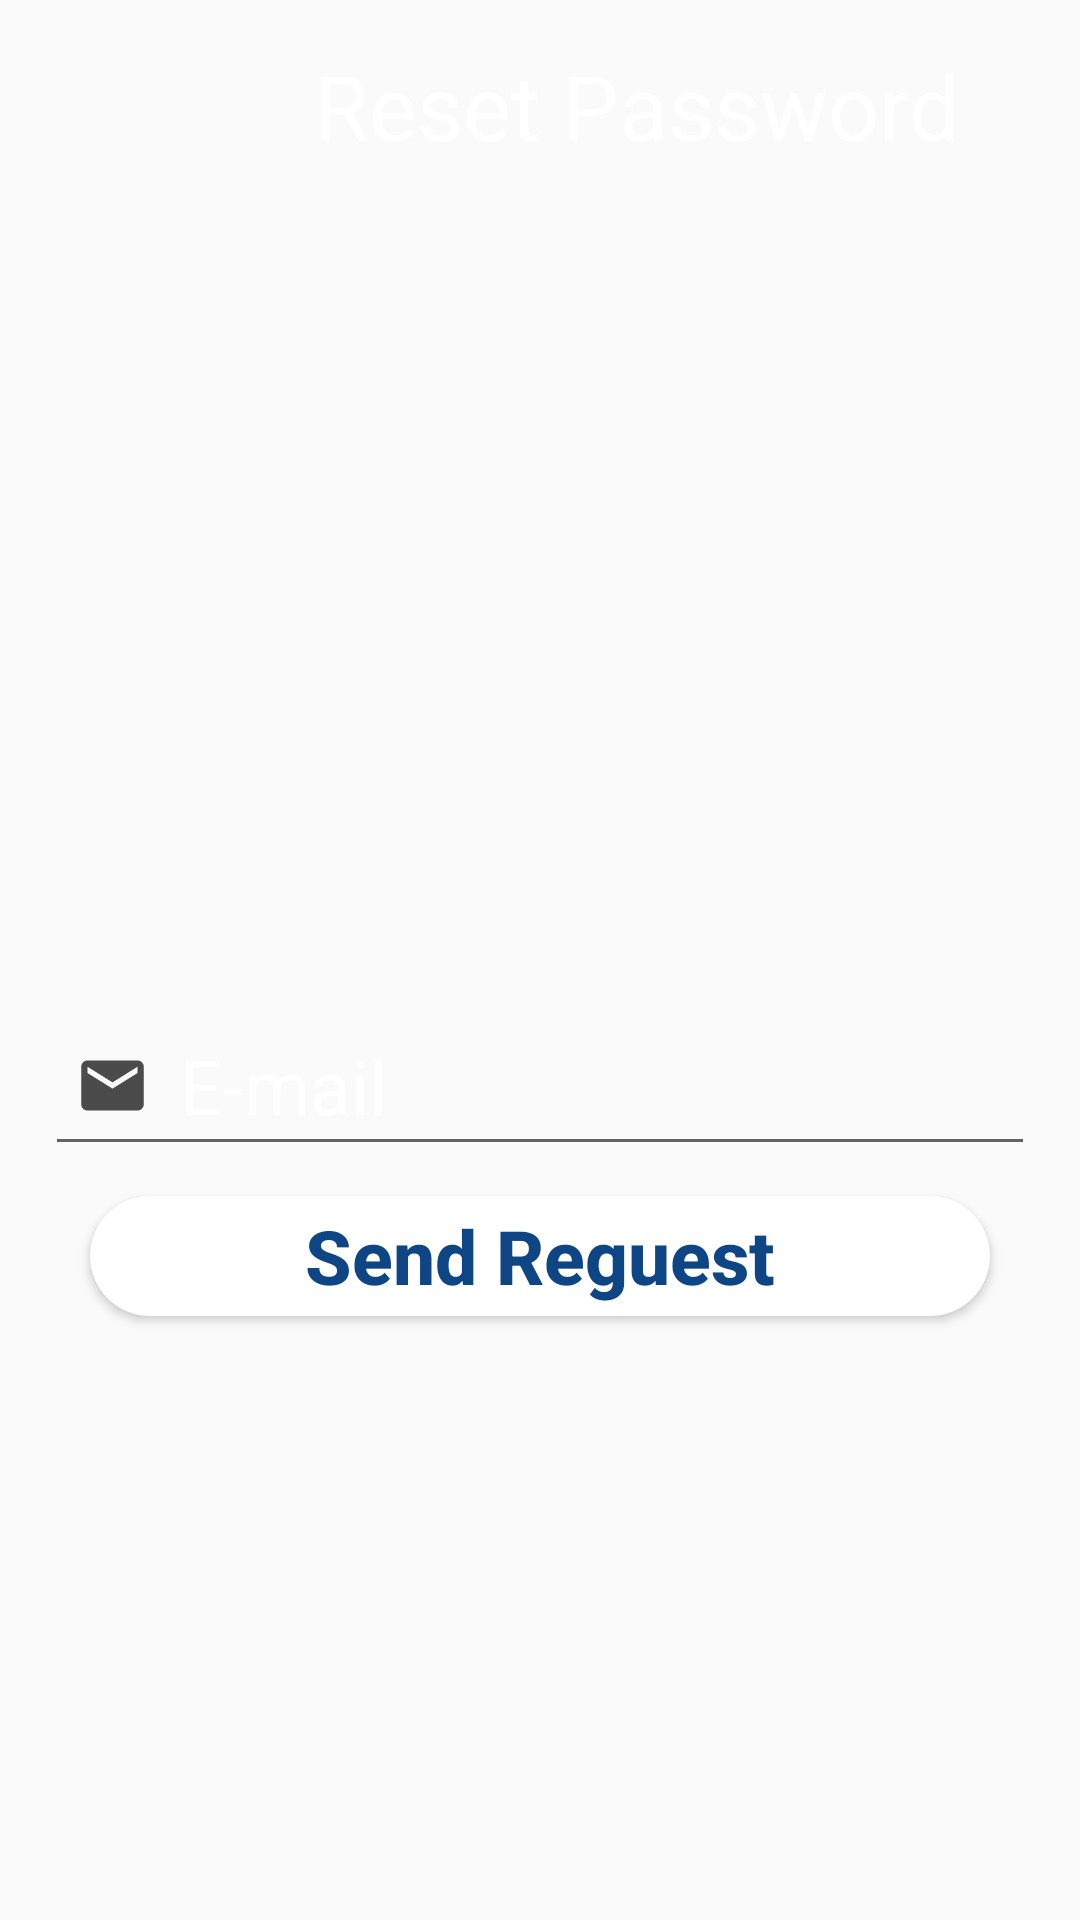

Here is an Android app screen rendered from its layout file. Give the layout XML and the strings, colors and styles it references.
<!-- AndroidManifest.xml: application theme AppTheme -->
<!-- res/layout/activity_forgot.xml -->
<?xml version="1.0" encoding="utf-8"?>
<RelativeLayout
    xmlns:android="http://schemas.android.com/apk/res/android"
    xmlns:app="http://schemas.android.com/apk/res-auto"
    xmlns:tools="http://schemas.android.com/tools"
    android:layout_width="match_parent"
    android:orientation="vertical"
    android:layout_height="match_parent"
    android:padding="15dp"
    android:background="@drawable/background_log"
    tools:context=".ForgotActivity">
    <ImageButton
        android:layout_width="50dp"
        android:id="@+id/back"
        android:layout_height="50dp"
        android:background="@drawable/ic_arrow_back_black_24dp"/>
    <TextView
        android:layout_width="wrap_content"
        android:layout_height="wrap_content"
        android:text="Reset Password"
        android:textColor="@color/text"
        android:textSize="30sp"
        android:layout_alignParentEnd="true"
        android:layout_marginEnd="25dp" />
    <EditText
        android:layout_width="match_parent"
        android:layout_height="wrap_content"
        android:id="@+id/email"
        android:layout_marginTop="320dp"
        android:hint="E-mail"
        android:textSize="25sp"
        android:drawableLeft="@drawable/ic_email_black_24dp"
        android:drawablePadding="10dp"
        android:textColorHint="@color/text"
        android:padding="10dp"/>
    <Button
        android:id="@+id/send_reguest"
        android:layout_width="300dp"
        android:layout_height="40dp"
        android:text="Send Reguest"
        android:layout_below="@+id/email"
        android:layout_centerHorizontal="true"
        android:textAllCaps="false"
        android:textSize="25sp"
        android:layout_marginTop="10dp"
        android:textStyle="bold"
        android:textColor="@color/blue_writ"
        android:background="@drawable/loginbutton"/>


</RelativeLayout>
<!-- resources referenced by this layout -->
<resources>
  <color name="blue_writ">#0E4685</color>
  <color name="text">#ffff</color>
  <!-- drawable ic_email_black_24dp (drawable) -->
  <vector android:height="25dp" android:tint="#4B4B4B"
      android:viewportHeight="24.0" android:viewportWidth="24.0"
      android:width="25dp" xmlns:android="http://schemas.android.com/apk/res/android">
      <path android:fillColor="#FF000000" android:pathData="M20,4L4,4c-1.1,0 -1.99,0.9 -1.99,2L2,18c0,1.1 0.9,2 2,2h16c1.1,0 2,-0.9 2,-2L22,6c0,-1.1 -0.9,-2 -2,-2zM20,8l-8,5 -8,-5L4,6l8,5 8,-5v2z"/>
  </vector>
  <!-- drawable loginbutton (drawable) -->
  <?xml version="1.0" encoding="utf-8"?>
  <shape xmlns:android="http://schemas.android.com/apk/res/android"
      android:shape="rectangle">
      <corners
          android:radius="50dp"/>
      <solid
          android:color="#fff"/>
  
  </shape>
  <style name="AppTheme" parent="Theme.AppCompat.Light.NoActionBar">
          
          <item name="colorPrimary">@color/colorPrimary</item>
          <item name="colorPrimaryDark">@color/colorPrimaryDark</item>
          <item name="colorAccent">@color/colorAccent</item>
          <item name="android:windowActivityTransitions">true</item>
          <item name="android:windowNoTitle">true</item>
          <item name="android:windowFullscreen">true</item>
      </style>
      -
  <color name="colorPrimary">#6DA7E9</color>
  <color name="colorPrimaryDark">#0E4685</color>
  <color name="colorAccent">#0E4685</color>
</resources>
